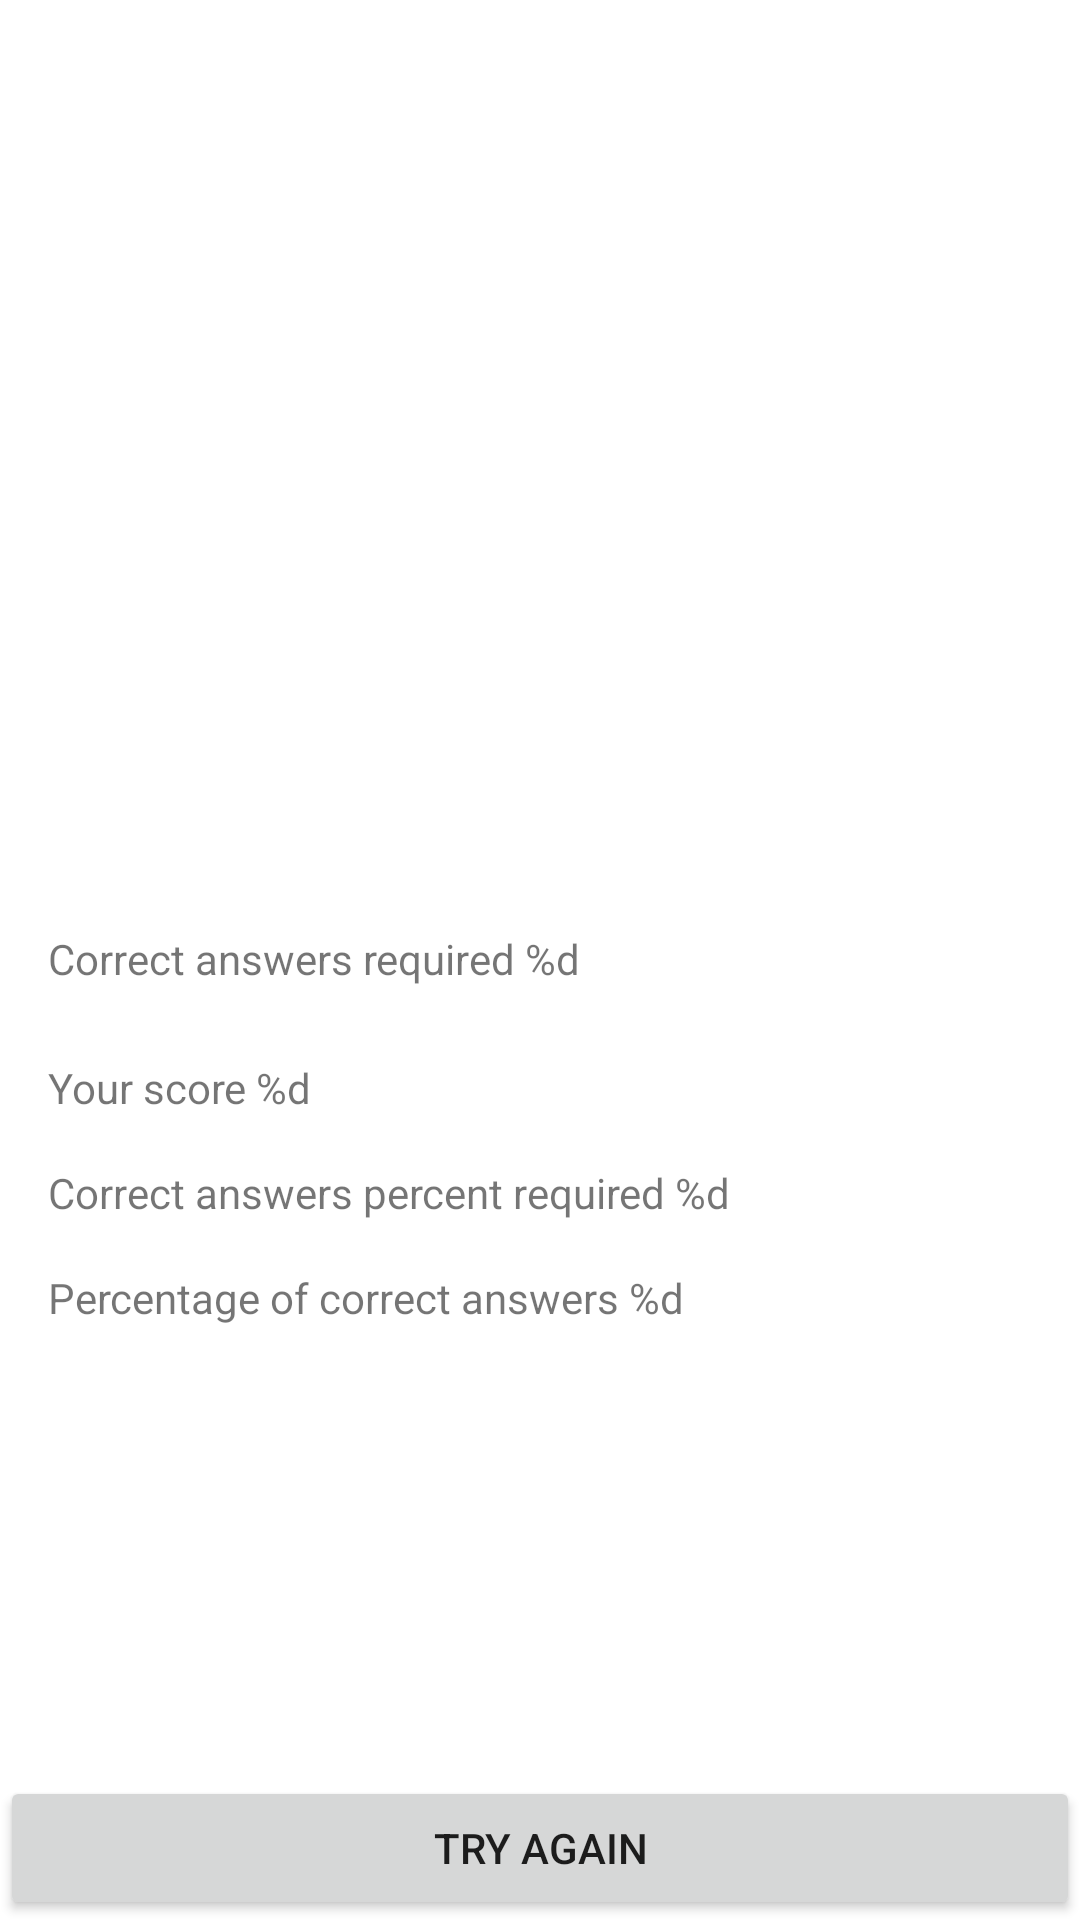

Reconstruct the res/layout file that produces this screen, plus the resources it refers to.
<!-- AndroidManifest.xml: application theme Theme.Composition -->
<!-- res/layout/fragment_result.xml -->
<?xml version="1.0" encoding="utf-8"?>
<androidx.constraintlayout.widget.ConstraintLayout xmlns:android="http://schemas.android.com/apk/res/android"
    xmlns:app="http://schemas.android.com/apk/res-auto"
    xmlns:tools="http://schemas.android.com/tools"
    android:layout_width="match_parent"
    android:layout_height="match_parent">

    <ImageView
        android:id="@+id/imageSmile"
        android:layout_width="@dimen/result_image_size"
        android:layout_height="160dp"
        android:layout_marginTop="@dimen/margin_extra_large"
        android:contentDescription="@string/smile"
        app:layout_constraintBottom_toTopOf="@id/tvRequiredCorrectAnswers"
        app:layout_constraintEnd_toEndOf="parent"
        app:layout_constraintStart_toStartOf="parent"
        app:layout_constraintTop_toTopOf="parent"
        app:layout_constraintVertical_chainStyle="packed"
        tools:src="@drawable/sad_smile" />

    <TextView
        android:id="@+id/tvRequiredCorrectAnswers"
        android:layout_width="0dp"
        android:layout_height="wrap_content"
        android:layout_marginStart="@dimen/margin_normal"
        android:layout_marginTop="@dimen/margin_extra_large"
        android:layout_marginEnd="@dimen/margin_normal"
        android:text="@string/required_correct_answers"
        app:layout_constraintBottom_toTopOf="@+id/tvCorrectAnswers"
        app:layout_constraintEnd_toEndOf="parent"
        app:layout_constraintStart_toStartOf="parent"
        app:layout_constraintTop_toBottomOf="@id/imageSmile" />

    <TextView
        android:id="@+id/tvCorrectAnswers"
        android:layout_width="0dp"
        android:layout_height="wrap_content"
        android:layout_marginStart="@dimen/margin_normal"
        android:layout_marginTop="@dimen/margin_large"
        android:layout_marginEnd="@dimen/margin_normal"
        android:text="@string/correct_answers"
        app:layout_constraintBottom_toTopOf="@+id/tvRequiredPercentAnswers"
        app:layout_constraintEnd_toEndOf="parent"
        app:layout_constraintStart_toStartOf="parent"
        app:layout_constraintTop_toBottomOf="@+id/tvRequiredCorrectAnswers" />

    <TextView
        android:id="@+id/tvRequiredPercentAnswers"
        android:layout_width="0dp"
        android:layout_height="wrap_content"
        android:layout_marginStart="@dimen/margin_normal"
        android:layout_marginTop="@dimen/margin_normal"
        android:layout_marginEnd="@dimen/margin_normal"
        android:text="@string/required_percent_answers"
        app:layout_constraintBottom_toTopOf="@+id/tvPercent"
        app:layout_constraintEnd_toEndOf="parent"
        app:layout_constraintStart_toStartOf="parent"
        app:layout_constraintTop_toBottomOf="@+id/tvCorrectAnswers" />

    <TextView
        android:id="@+id/tvPercent"
        android:layout_width="0dp"
        android:layout_height="wrap_content"
        android:layout_marginStart="@dimen/margin_normal"
        android:layout_marginTop="@dimen/margin_normal"
        android:layout_marginEnd="@dimen/margin_normal"
        android:text="@string/percent_correct_answers"
        app:layout_constraintBottom_toTopOf="@+id/retryButton"
        app:layout_constraintEnd_toEndOf="parent"
        app:layout_constraintStart_toStartOf="parent"
        app:layout_constraintTop_toBottomOf="@+id/tvRequiredPercentAnswers" />

    <Button
        android:id="@+id/retryButton"
        android:layout_width="match_parent"
        android:layout_height="wrap_content"
        android:text="@string/try_again"
        app:layout_constraintBottom_toBottomOf="parent"
        app:layout_constraintEnd_toEndOf="parent"
        app:layout_constraintStart_toStartOf="parent" />

</androidx.constraintlayout.widget.ConstraintLayout>
<!-- resources referenced by this layout -->
<resources>
  <dimen name="margin_large">24dp</dimen>
  <dimen name="margin_normal">16dp</dimen>
  <!-- drawable sad_smile (drawable) -->
  <vector xmlns:android="http://schemas.android.com/apk/res/android"
      android:width="800dp"
      android:height="800dp"
      android:viewportWidth="473.93"
      android:viewportHeight="473.93">
    <path
        android:pathData="M236.97,236.97m-236.97,0a236.97,236.97 0,1 1,473.93 0a236.97,236.97 0,1 1,-473.93 0"
        android:fillColor="#FFC10E"/>
    <path
        android:pathData="M164.94,153m-37.22,0a37.22,37.22 0,1 1,74.43 0a37.22,37.22 0,1 1,-74.43 0"
        android:fillColor="#333333"/>
    <path
        android:pathData="M305.66,153m-37.22,0a37.22,37.22 0,1 1,74.43 0a37.22,37.22 0,1 1,-74.43 0"
        android:fillColor="#333333"/>
    <path
        android:pathData="M236.95,362.68c-41.36,-0.8 -78.39,-17 -107.14,-46.71c-8.4,-8.69 -21.62,4.56 -13.23,13.23c32.12,33.2 74.22,51.31 120.37,52.19C249.02,381.62 249,362.91 236.95,362.68L236.95,362.68z"
        android:fillColor="#333333"/>
    <path
        android:pathData="M120.3,105.94c19.97,-16.76 42.91,-27.57 68.39,-32.85c11.81,-2.45 6.8,-20.48 -4.98,-18.04c-28.72,5.95 -54.22,18.84 -76.64,37.66C97.82,100.48 111.13,113.65 120.3,105.94L120.3,105.94z"
        android:fillColor="#333333"/>
    <path
        android:pathData="M291.08,68.15c24.87,7.79 46.42,21.13 64.55,39.83c8.41,8.68 21.62,-4.57 13.23,-13.23c-20.34,-20.99 -44.94,-35.92 -72.8,-44.65C284.51,46.49 279.61,64.55 291.08,68.15L291.08,68.15z"
        android:fillColor="#333333"/>
  </vector>
  <string name="correct_answers">Your score %d</string>
  <string name="percent_correct_answers">Percentage of correct answers %d</string>
  <string name="required_correct_answers">Correct answers required %d</string>
  <string name="required_percent_answers">Correct answers percent required %d</string>
  <string name="smile">Smile</string>
  <string name="try_again">Try again</string>
  <style name="Theme.Composition" parent="Theme.MaterialComponents.DayNight.DarkActionBar">
          
          <item name="colorPrimary">@color/purple_500</item>
          <item name="colorPrimaryVariant">@color/purple_700</item>
          <item name="colorOnPrimary">@color/white</item>
          
          <item name="colorSecondary">@color/teal_200</item>
          <item name="colorSecondaryVariant">@color/teal_700</item>
          <item name="colorOnSecondary">@color/black</item>
          
          <item name="android:statusBarColor">?attr/colorPrimaryVariant</item>
          
      </style>
  <!-- not gathered from this repository: default colours our renderer supplied (Android Studio template values) -->
  <color name="purple_500">#FF6200EE</color>
  <color name="purple_700">#FF3700B3</color>
  <color name="teal_200">#FF03DAC5</color>
  <color name="teal_700">#FF018786</color>
  <color name="black">#FF000000</color>
  <color name="white">#FFFFFFFF</color>
</resources>
